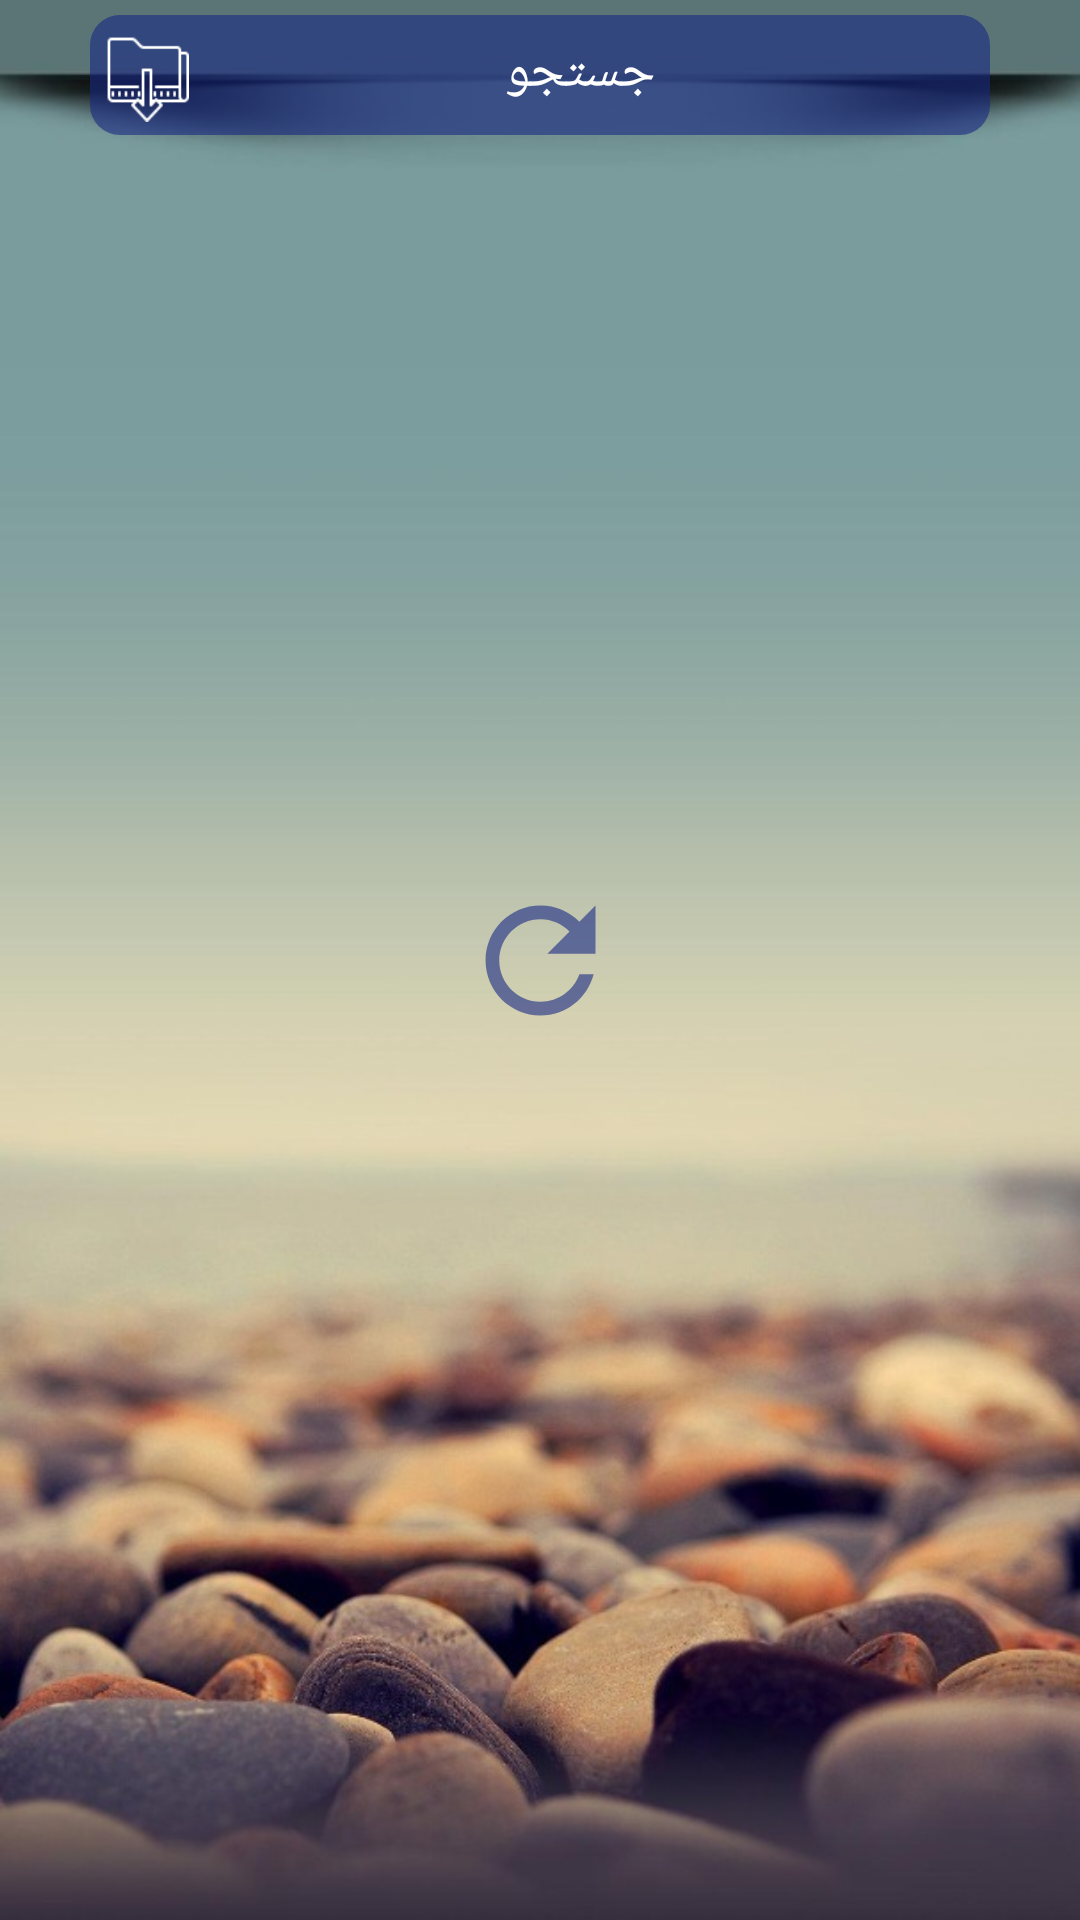

Write the Android layout XML for this screen, with the resource values it uses.
<!-- AndroidManifest.xml: application theme AppTheme -->
<!-- res/layout/fragment_persons__transaction__condition.xml -->
<?xml version="1.0" encoding="utf-8"?>
<androidx.constraintlayout.widget.ConstraintLayout xmlns:android="http://schemas.android.com/apk/res/android"
    xmlns:app="http://schemas.android.com/apk/res-auto"
    xmlns:tools="http://schemas.android.com/tools"
    android:layout_width="match_parent"
    android:layout_height="match_parent"
    android:background="@drawable/background_main"
    android:focusableInTouchMode="true"
    android:layoutDirection="rtl"
    tools:context="CardNotPresent.All_Persons.PersonStatusList.Persons_Transaction_ConditionFragment">


    <Button
        android:id="@+id/frag_person_transaction_condition_btn_refresh"
        android:layout_width="55dp"
        android:layout_height="55dp"
        android:background="@drawable/icon_refresh"
        app:layout_constraintBottom_toBottomOf="parent"
        app:layout_constraintLeft_toLeftOf="parent"
        app:layout_constraintRight_toRightOf="parent"
        app:layout_constraintTop_toTopOf="parent" />

    <LinearLayout
        android:id="@+id/frag_person_transaction_condition_linear"
        android:layout_width="0dp"
        android:layout_height="40dp"
        android:layout_marginLeft="30dp"
        android:layout_marginTop="5dp"
        android:layout_marginRight="30dp"
        android:background="@drawable/search_background_1"
        android:orientation="horizontal"
        android:weightSum="5"
        app:layout_constraintLeft_toLeftOf="parent"
        app:layout_constraintRight_toRightOf="parent"
        app:layout_constraintTop_toTopOf="parent">

        <Button
            android:id="@+id/frag_person_transaction_condition_search_search"
            android:layout_width="0dp"
            android:layout_height="38dp"
            android:layout_marginLeft="15dp"
            android:layout_weight="4.5"
            android:background="#00FFFFFF"
            android:gravity="center"
            android:text="     جستجو"
            android:textColor="#fff"
            android:textSize="18sp"
            app:layout_constraintLeft_toLeftOf="parent"
            app:layout_constraintRight_toRightOf="parent"
            app:layout_constraintTop_toTopOf="parent" />

        <Button
            android:id="@+id/frag_pre_condition_btn_create_pdf"
            android:layout_width="0dp"
            android:layout_height="30dp"
            android:layout_marginLeft="5dp"
            android:layout_weight="0.5"
            android:background="@drawable/icon_download_1" />

    </LinearLayout>

    <androidx.recyclerview.widget.RecyclerView
        android:id="@+id/frag_person_transaction_condition_recycler"
        android:layout_width="0dp"
        android:layout_height="0dp"
        android:layout_margin="5dp"
        app:layout_constraintBottom_toBottomOf="parent"
        app:layout_constraintLeft_toLeftOf="parent"
        app:layout_constraintRight_toRightOf="parent"
        app:layout_constraintTop_toBottomOf="@+id/frag_person_transaction_condition_linear" />

    <LinearLayout
        android:id="@+id/frag_person_trans_condition_include__waiting_dialog"
        android:layout_width="match_parent"
        android:layout_height="wrap_content"
        android:layout_marginLeft="30dp"
        android:layout_marginRight="30dp"
        android:layout_marginBottom="200dp"
        android:background="@drawable/loading_background"
        android:visibility="gone"
        app:layout_constraintBottom_toBottomOf="parent"
        app:layout_constraintLeft_toLeftOf="parent"
        app:layout_constraintRight_toRightOf="parent"
        app:layout_constraintTop_toTopOf="parent">

        <include layout="@layout/alert_waiting" />

    </LinearLayout>
</androidx.constraintlayout.widget.ConstraintLayout>
<!-- res/layout/alert_waiting.xml (included above) -->
<?xml version="1.0" encoding="utf-8"?>
<LinearLayout xmlns:android="http://schemas.android.com/apk/res/android"
    xmlns:app="http://schemas.android.com/apk/res-auto"
    android:id="@+id/alert_dialog_waiting_layout"
    android:layout_width="match_parent"
    android:layout_height="wrap_content"
    android:layout_margin="25dp"
    android:orientation="vertical">

    <TextView
        android:id="@+id/alert_dialog_waiting_txt_message"
        android:layout_width="match_parent"
        android:layout_height="wrap_content"
        android:layout_marginTop="10dp"
        android:gravity="center"
        android:text="کاری که خواسته بودی در حال انجام است. لطفا یک کم صبر کن."
        android:textColor="@android:color/white"
        android:textSize="17sp"
        android:textStyle="bold" />

    <com.wang.avi.AVLoadingIndicatorView
        android:id="@+id/alert_dialog_waiting_progress_bar"
        android:layout_width="50dp"
        android:layout_height="50dp"
        android:layout_gravity="center_horizontal"
        android:layout_marginTop="15dp"
        app:indicatorColor="@android:color/white"
        app:indicatorName="BallGridPulseIndicator" />

    <View
        android:layout_width="match_parent"
        android:layout_height="10dp" />
</LinearLayout>
<!-- resources referenced by this layout -->
<resources>
  <!-- drawable background_main: jpeg bitmap (drawable, 67297 bytes) -->
  <!-- drawable icon_download_1: png bitmap (drawable, 756 bytes) -->
  <!-- drawable icon_refresh (drawable) -->
  <vector android:height="24dp" android:tint="#99182883"
      android:viewportHeight="24.0" android:viewportWidth="24.0"
      android:width="24dp" xmlns:android="http://schemas.android.com/apk/res/android">
      <path android:fillColor="#FF000000" android:pathData="M17.65,6.35C16.2,4.9 14.21,4 12,4c-4.42,0 -7.99,3.58 -7.99,8s3.57,8 7.99,8c3.73,0 6.84,-2.55 7.73,-6h-2.08c-0.82,2.33 -3.04,4 -5.65,4 -3.31,0 -6,-2.69 -6,-6s2.69,-6 6,-6c1.66,0 3.14,0.69 4.22,1.78L13,11h7V4l-2.35,2.35z"/>
  </vector>
  <!-- drawable loading_background (drawable-ldpi) -->
  <?xml version="1.0" encoding="utf-8"?>
  <shape android:shape="rectangle"
      xmlns:android="http://schemas.android.com/apk/res/android">
      <solid android:color="#E6165485" />
      <stroke
          android:color="#050505"
          android:width="0.5dp" />
      <corners
          android:bottomLeftRadius="10dp"
          android:bottomRightRadius="10dp"
          android:topLeftRadius="10dp"
          android:topRightRadius="10dp" />
  </shape>
  <!-- drawable search_background_1 (drawable) -->
  <selector xmlns:android="http://schemas.android.com/apk/res/android">
  
      <item android:state_pressed="false">
          <shape android:shape="rectangle">
              <solid android:color="#99182883"/>
              <corners
                  android:bottomLeftRadius="10dp"
                  android:bottomRightRadius="10dp"
                  android:topLeftRadius="10dp"
                  android:topRightRadius="10dp"/>
          </shape>
      </item>
      <item android:state_pressed="true">
          <shape android:shape="rectangle">
              <solid android:color="#996D7ACC"/>
              <corners
                  android:bottomLeftRadius="10dp"
                  android:bottomRightRadius="10dp"
                  android:topLeftRadius="10dp"
                  android:topRightRadius="10dp"/>
          </shape>
  
      </item>
  </selector>
  <style name="AppTheme" parent="Theme.MaterialComponents.Light.NoActionBar.Bridge">
          
          <item name="colorPrimary">@color/colorPrimary</item>
          <item name="colorPrimaryDark">@color/colorPrimaryDark</item>
          <item name="colorAccent">@color/colorAccent</item>
      </style>
  <color name="colorPrimary">#252525</color>
  <color name="colorPrimaryDark">#252525</color>
  <color name="colorAccent">#016BBF</color>
</resources>
